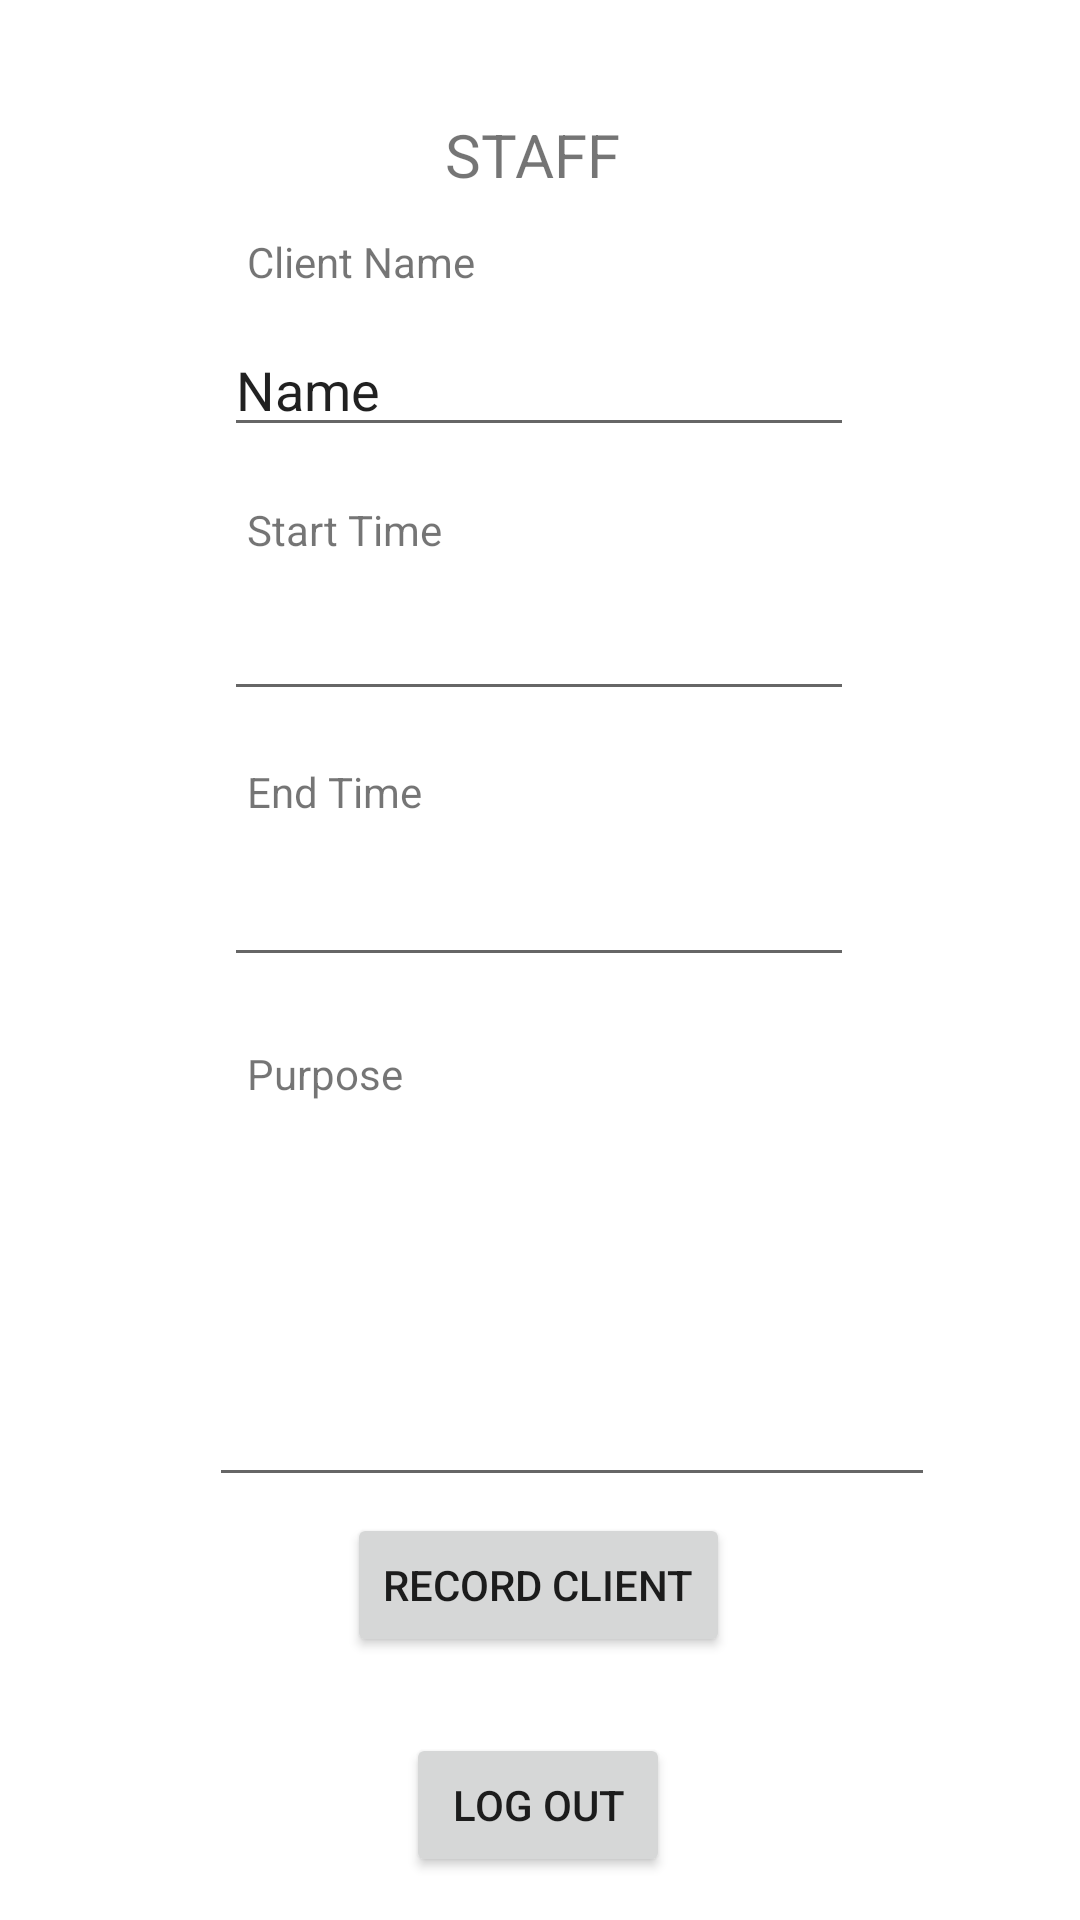

Write the Android layout XML for this screen, with the resource values it uses.
<!-- AndroidManifest.xml: application theme Theme.LabUsageAccountability -->
<!-- res/layout/activity_staff.xml -->
<?xml version="1.0" encoding="utf-8"?>
<androidx.constraintlayout.widget.ConstraintLayout xmlns:android="http://schemas.android.com/apk/res/android"
    xmlns:app="http://schemas.android.com/apk/res-auto"
    xmlns:tools="http://schemas.android.com/tools"
    android:layout_width="match_parent"
    android:layout_height="match_parent"
    tools:context=".Activities.StaffActivity">

    <TextView
        android:id="@+id/staffTextView"
        android:layout_width="62dp"
        android:layout_height="27dp"
        android:text="STAFF"
        android:textSize="20sp"
        app:layout_constraintBottom_toBottomOf="parent"
        app:layout_constraintEnd_toEndOf="parent"
        app:layout_constraintHorizontal_bias="0.498"
        app:layout_constraintStart_toStartOf="parent"
        app:layout_constraintTop_toTopOf="parent"
        app:layout_constraintVertical_bias="0.062" />

    <EditText
        android:id="@+id/editEndTime"
        android:layout_width="wrap_content"
        android:layout_height="wrap_content"
        android:ems="10"
        android:inputType="time"
        app:layout_constraintBottom_toBottomOf="parent"
        app:layout_constraintEnd_toEndOf="parent"
        app:layout_constraintHorizontal_bias="0.497"
        app:layout_constraintStart_toStartOf="parent"
        app:layout_constraintTop_toTopOf="parent"
        app:layout_constraintVertical_bias="0.475" />

    <TextView
        android:id="@+id/clientTextView"
        android:layout_width="116dp"
        android:layout_height="33dp"
        android:text="Client Name"
        app:layout_constraintBottom_toBottomOf="parent"
        app:layout_constraintEnd_toEndOf="parent"
        app:layout_constraintHorizontal_bias="0.338"
        app:layout_constraintStart_toStartOf="parent"
        app:layout_constraintTop_toTopOf="parent"
        app:layout_constraintVertical_bias="0.128" />

    <EditText
        android:id="@+id/editClientName"
        android:layout_width="wrap_content"
        android:layout_height="wrap_content"
        android:ems="10"
        android:inputType="text"
        android:text="Name"
        app:layout_constraintBottom_toBottomOf="parent"
        app:layout_constraintEnd_toEndOf="parent"
        app:layout_constraintHorizontal_bias="0.497"
        app:layout_constraintStart_toStartOf="parent"
        app:layout_constraintTop_toTopOf="parent"
        app:layout_constraintVertical_bias="0.18" />

    <TextView
        android:id="@+id/startTimeTextView"
        android:layout_width="116dp"
        android:layout_height="33dp"
        android:text="Start Time"
        app:layout_constraintBottom_toBottomOf="parent"
        app:layout_constraintEnd_toEndOf="parent"
        app:layout_constraintHorizontal_bias="0.338"
        app:layout_constraintStart_toStartOf="parent"
        app:layout_constraintTop_toTopOf="parent"
        app:layout_constraintVertical_bias="0.275" />

    <EditText
        android:id="@+id/editStartTime"
        android:layout_width="wrap_content"
        android:layout_height="wrap_content"
        android:ems="10"
        android:inputType="time"
        app:layout_constraintBottom_toBottomOf="parent"
        app:layout_constraintEnd_toEndOf="parent"
        app:layout_constraintHorizontal_bias="0.497"
        app:layout_constraintStart_toStartOf="parent"
        app:layout_constraintTop_toTopOf="parent"
        app:layout_constraintVertical_bias="0.327" />

    <TextView
        android:id="@+id/endTimeTextView"
        android:layout_width="116dp"
        android:layout_height="33dp"
        android:text="End Time"
        app:layout_constraintBottom_toBottomOf="parent"
        app:layout_constraintEnd_toEndOf="parent"
        app:layout_constraintHorizontal_bias="0.338"
        app:layout_constraintStart_toStartOf="parent"
        app:layout_constraintTop_toTopOf="parent"
        app:layout_constraintVertical_bias="0.419" />

    <TextView
        android:id="@+id/purposeTextView"
        android:layout_width="116dp"
        android:layout_height="33dp"
        android:text="Purpose"
        app:layout_constraintBottom_toBottomOf="parent"
        app:layout_constraintEnd_toEndOf="parent"
        app:layout_constraintHorizontal_bias="0.338"
        app:layout_constraintStart_toStartOf="parent"
        app:layout_constraintTop_toTopOf="parent"
        app:layout_constraintVertical_bias="0.574" />

    <EditText
        android:id="@+id/editPurpose"
        android:layout_width="242dp"
        android:layout_height="131dp"
        android:ems="10"
        android:gravity="start|top"
        android:inputType="textMultiLine"
        app:layout_constraintBottom_toBottomOf="parent"
        app:layout_constraintEnd_toEndOf="parent"
        app:layout_constraintHorizontal_bias="0.591"
        app:layout_constraintStart_toStartOf="parent"
        app:layout_constraintTop_toTopOf="parent"
        app:layout_constraintVertical_bias="0.723" />

    <Button
        android:id="@+id/recordClientButton"
        android:layout_width="wrap_content"
        android:layout_height="wrap_content"
        android:text="Record Client"
        app:layout_constraintBottom_toBottomOf="parent"
        app:layout_constraintEnd_toEndOf="parent"
        app:layout_constraintHorizontal_bias="0.498"
        app:layout_constraintStart_toStartOf="parent"
        app:layout_constraintTop_toTopOf="parent"
        app:layout_constraintVertical_bias="0.852" />

    <Button
        android:id="@+id/staffLogOutButton"
        android:layout_width="wrap_content"
        android:layout_height="wrap_content"
        android:text="Log Out"
        app:layout_constraintBottom_toBottomOf="parent"
        app:layout_constraintEnd_toEndOf="parent"
        app:layout_constraintHorizontal_bias="0.498"
        app:layout_constraintStart_toStartOf="parent"
        app:layout_constraintTop_toTopOf="parent"
        app:layout_constraintVertical_bias="0.976" />

</androidx.constraintlayout.widget.ConstraintLayout>
<!-- resources referenced by this layout -->
<resources>
  <style name="Theme.LabUsageAccountability" parent="Theme.MaterialComponents.DayNight.DarkActionBar">
          
          <item name="colorPrimary">@color/purple_500</item>
          <item name="colorPrimaryVariant">@color/purple_700</item>
          <item name="colorOnPrimary">@color/white</item>
          
          <item name="colorSecondary">@color/teal_200</item>
          <item name="colorSecondaryVariant">@color/teal_700</item>
          <item name="colorOnSecondary">@color/black</item>
          
          <item name="android:statusBarColor" tools:targetApi="21">?attr/colorPrimaryVariant</item>
          
      </style>
  <!-- not gathered from this repository: default colours our renderer supplied (Android Studio template values) -->
  <color name="purple_500">#FF6200EE</color>
  <color name="purple_700">#FF3700B3</color>
  <color name="teal_200">#FF03DAC5</color>
  <color name="teal_700">#FF018786</color>
  <color name="black">#FF000000</color>
  <color name="white">#FFFFFFFF</color>
</resources>
